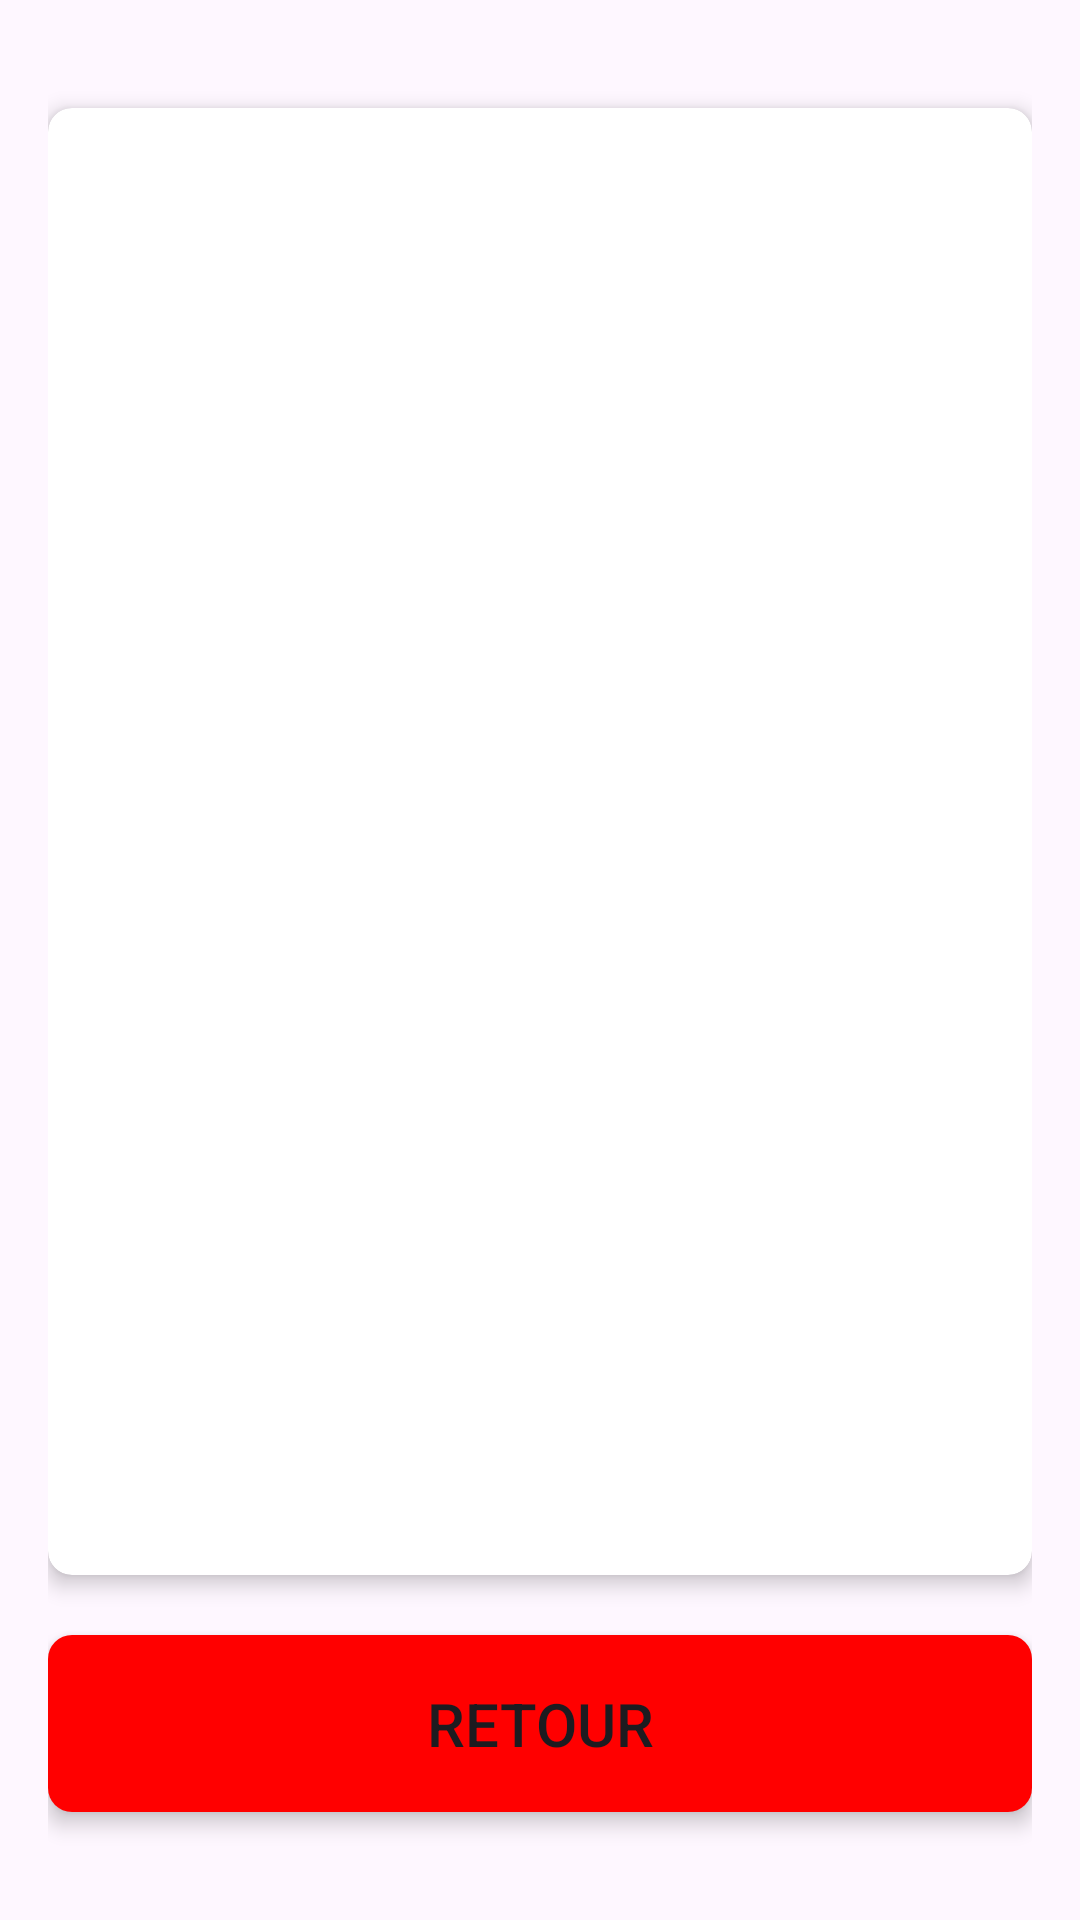

Write the Android layout XML for this screen, with the resource values it uses.
<!-- AndroidManifest.xml: application theme Theme.SeLoger -->
<!-- res/layout/activity_recherche_annonce_info.xml -->
<?xml version="1.0" encoding="utf-8"?>
<androidx.constraintlayout.widget.ConstraintLayout xmlns:android="http://schemas.android.com/apk/res/android"
    xmlns:tools="http://schemas.android.com/tools"
    xmlns:app="http://schemas.android.com/apk/res-auto"
    android:layout_width="match_parent"
    android:layout_height="match_parent"
    android:padding="16dp"
    android:background="?android:attr/colorBackground"
    tools:context=".RechercheAnnonceINFO">

    
    <androidx.cardview.widget.CardView
        android:id="@+id/cardView"
        android:layout_width="0dp"
        android:layout_height="0dp"
        android:layout_marginTop="20dp"
        app:cardCornerRadius="8dp"
        app:cardElevation="4dp"
        app:layout_constraintTop_toTopOf="parent"
        app:layout_constraintStart_toStartOf="parent"
        app:layout_constraintEnd_toEndOf="parent"
        app:layout_constraintBottom_toTopOf="@id/retourCard">

        <ScrollView
            android:layout_width="match_parent"
            android:layout_height="wrap_content">

            <androidx.recyclerview.widget.RecyclerView
                android:id="@+id/rv"
                android:layout_width="match_parent"
                android:layout_height="wrap_content"
                android:layout_margin="1dp" />

        </ScrollView>
    </androidx.cardview.widget.CardView>

    
    <androidx.cardview.widget.CardView
        android:id="@+id/retourCard"
        android:layout_width="0dp"
        android:layout_height="wrap_content"
        android:layout_marginTop="20dp"
        android:layout_marginBottom="20dp"
        app:cardCornerRadius="8dp"
        app:cardElevation="4dp"
        app:layout_constraintTop_toBottomOf="@id/cardView"
        app:layout_constraintStart_toStartOf="parent"
        app:layout_constraintEnd_toEndOf="parent"
        app:layout_constraintBottom_toBottomOf="parent">

        <Button
            android:id="@+id/retour"
            android:layout_width="match_parent"
            android:layout_height="wrap_content"
            android:padding="16dp"
            android:text="Retour"
            android:textSize="20sp"
            android:background="@color/red" />

    </androidx.cardview.widget.CardView>

</androidx.constraintlayout.widget.ConstraintLayout>
<!-- resources referenced by this layout -->
<resources>
  <color name="red">#FF0000</color>
  <style name="Theme.SeLoger" parent="Base.Theme.SeLoger" />
  <style name="Base.Theme.SeLoger" parent="Theme.Material3.DayNight.NoActionBar">
          
          
      </style>
</resources>
